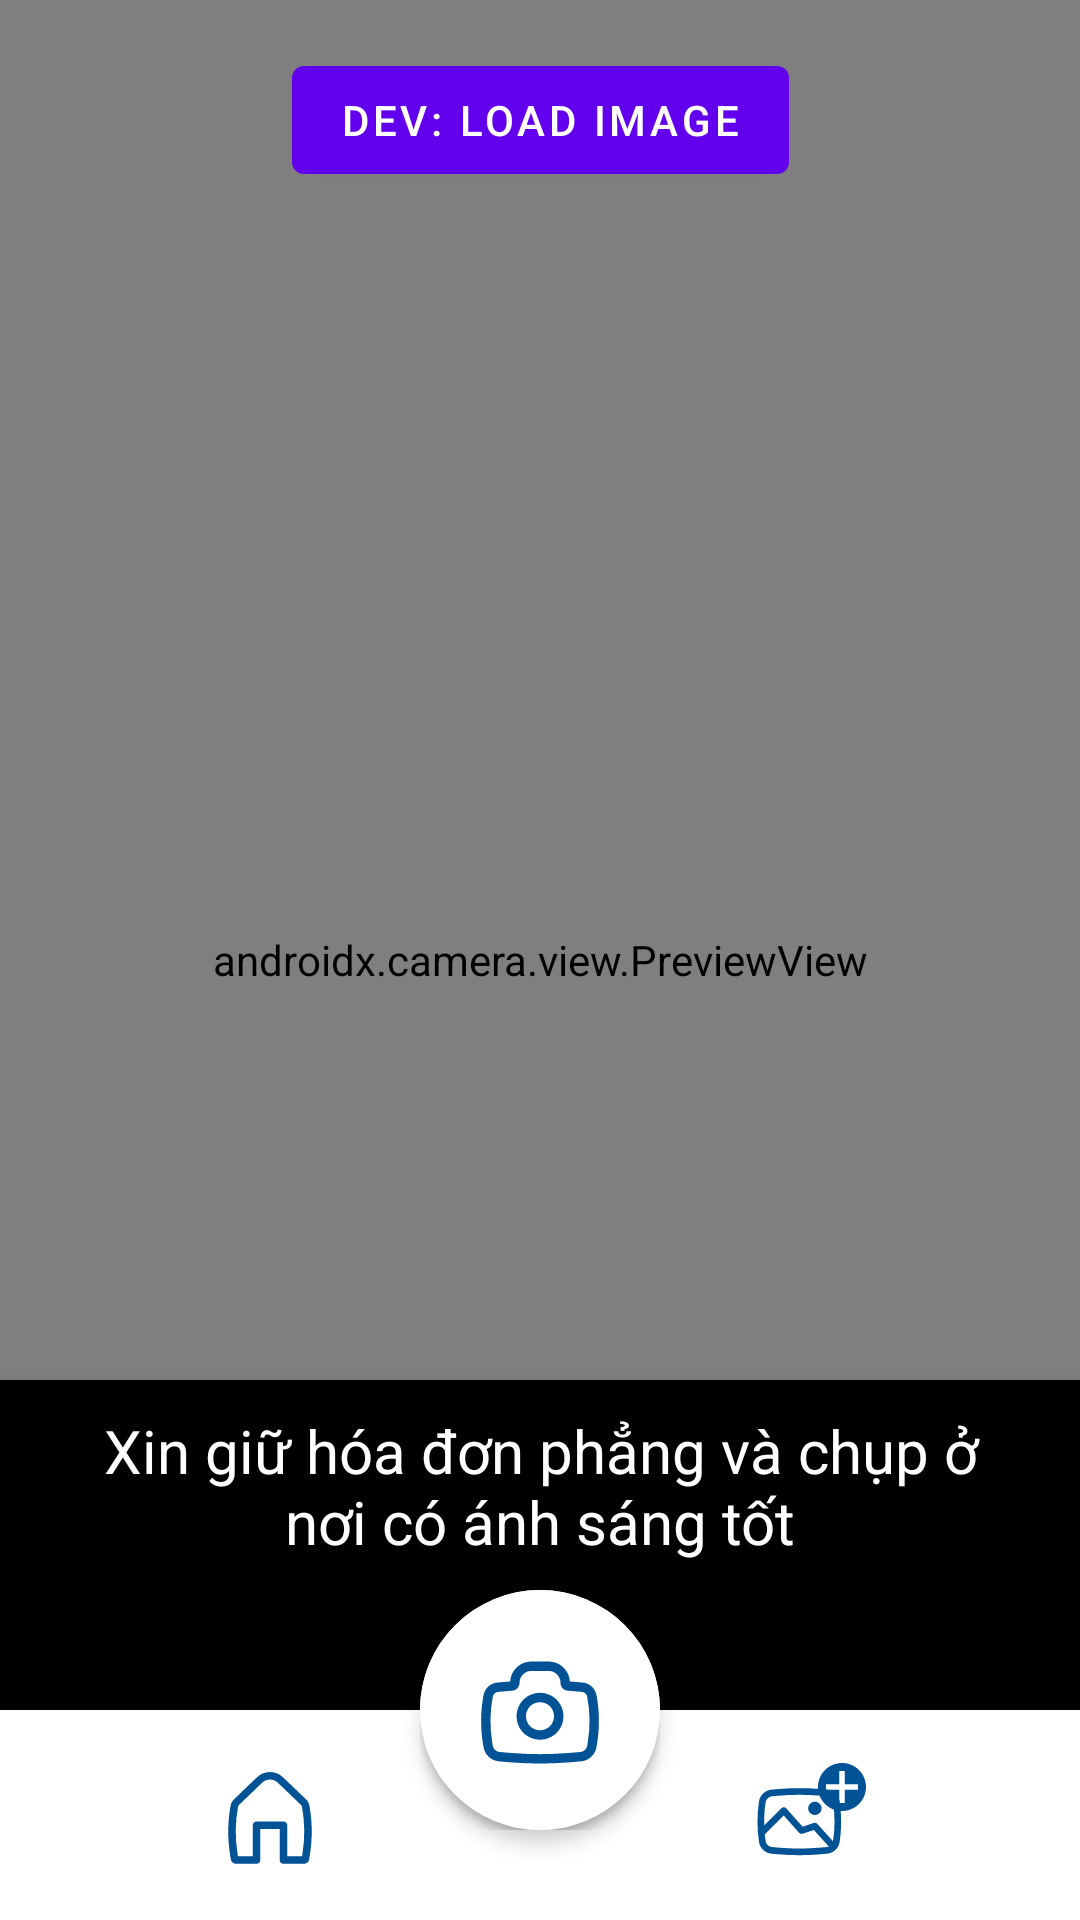

Android layout source for this screen:
<!-- AndroidManifest.xml: application theme Theme.VscannerAndroid -->
<!-- res/layout/fragment_camera.xml -->
<?xml version="1.0" encoding="utf-8"?>
<androidx.constraintlayout.widget.ConstraintLayout xmlns:android="http://schemas.android.com/apk/res/android"
    xmlns:app="http://schemas.android.com/apk/res-auto"
    xmlns:tools="http://schemas.android.com/tools"
    android:name=".CameraActivity"
    android:layout_width="match_parent"
    android:layout_height="match_parent"
    tools:context=".ui.exchangevoucher.CameraFragment">

    <FrameLayout
        android:id="@+id/ctaBottom"
        android:layout_width="match_parent"
        android:layout_height="180dp"
        android:background="@color/black"
        android:translationZ="6dp"
        app:layout_constraintBottom_toBottomOf="@+id/previewLayout">

        <TextView
            android:layout_width="320dp"
            android:layout_height="wrap_content"
            android:layout_gravity="top|center_horizontal"
            android:layout_marginTop="10dp"
            android:text="Xin giữ hóa đơn phẳng và chụp ở nơi có ánh sáng tốt"
            android:textAlignment="center"
            android:textColor="@color/fitus_white"
            android:textSize="20sp">

        </TextView>

        <RelativeLayout
            android:layout_width="80dp"
            android:layout_height="80dp"
            android:layout_gravity="center_horizontal|bottom"
            android:layout_marginBottom="30dp"
            android:background="@drawable/circle_cam_btn"
            android:translationZ="4dp">

            <androidx.appcompat.widget.AppCompatButton
                android:id="@+id/image_capture"
                android:layout_width="match_parent"
                android:layout_height="match_parent"
                android:background="@drawable/circle_cam_btn" />

            <ImageView
                android:layout_width="wrap_content"
                android:layout_height="wrap_content"
                android:layout_centerInParent="true"
                android:src="@drawable/ic_camerafitus"
                android:translationZ="5dp" />

        </RelativeLayout>

        <FrameLayout
            android:layout_width="match_parent"
            android:layout_height="70dp"
            android:layout_gravity="bottom"
            android:background="@color/fitus_white">

            <LinearLayout
                android:layout_width="match_parent"
                android:layout_height="match_parent"
                android:orientation="horizontal">

                <LinearLayout
                    android:layout_width="match_parent"
                    android:layout_height="match_parent"
                    android:layout_weight="0.5"
                    android:elevation="2dp"
                    android:paddingHorizontal="60dp"
                    android:paddingVertical="15dp">

                    <ImageView
                        android:id="@+id/back_home"
                        android:layout_width="match_parent"
                        android:layout_height="match_parent"
                        android:background="?attr/selectableItemBackgroundBorderless"
                        android:clickable="true"
                        android:src="@drawable/ic_homefitus" />
                </LinearLayout>

                <LinearLayout
                    android:layout_width="match_parent"
                    android:layout_height="match_parent"
                    android:layout_weight="0.5"
                    android:elevation="2dp"
                    android:paddingHorizontal="60dp"
                    android:paddingVertical="15dp">

                    <ImageView
                        android:id="@+id/video_capture"
                        android:layout_width="match_parent"
                        android:layout_height="match_parent"
                        android:background="?attr/selectableItemBackgroundBorderless"
                        android:clickable="true"
                        android:src="@drawable/ic_add_img" />
                </LinearLayout>

            </LinearLayout>

        </FrameLayout>
    </FrameLayout>

    <LinearLayout
        android:id="@+id/previewLayout"
        android:layout_width="match_parent"
        android:layout_height="match_parent"
        android:orientation="vertical"
        app:layout_constraintTop_toTopOf="parent">

        <androidx.camera.view.PreviewView
            android:id="@+id/viewFinder"
            android:layout_width="match_parent"
            android:layout_height="match_parent" />
    </LinearLayout>

    <Button
        android:id="@+id/btn_dev_load_image"
        android:layout_width="wrap_content"
        android:layout_height="wrap_content"
        android:layout_marginTop="16dp"
        android:text="DEV: LOAD IMAGE"
        app:layout_constraintEnd_toEndOf="parent"
        app:layout_constraintStart_toStartOf="parent"
        app:layout_constraintTop_toTopOf="parent" />

</androidx.constraintlayout.widget.ConstraintLayout>
<!-- resources referenced by this layout -->
<resources>
  <color name="black">#FF000000</color>
  <color name="fitus_white">#FFFFFFFF</color>
  <!-- drawable circle_cam_btn (drawable) -->
  <?xml version="1.0" encoding="utf-8"?>
  <ripple  xmlns:android="http://schemas.android.com/apk/res/android"
  android:color="@color/cardview_dark_background">
  <item android:id="@android:id/mask">
      <shape
          android:shape="oval">
          <size android:width="50dp" android:height="50dp" />
          <stroke android:width="2dp" android:color="@color/fitus_white"/>
      </shape>
  </item>
  
  <item android:id="@android:id/background">
      <shape android:shape="oval">
          <solid android:color="@color/fitus_white" />
          <corners android:radius="50dp" />
      </shape>
  </item>
  </ripple>
  <!-- drawable ic_homefitus (drawable) -->
  <vector xmlns:android="http://schemas.android.com/apk/res/android"
      android:width="40dp"
      android:height="40dp"
      android:viewportWidth="40"
      android:viewportHeight="40">
    <path
        android:pathData="M22.596,9.224C21.145,7.832 18.855,7.832 17.404,9.224L9.693,16.623C9.504,16.804 9.377,17.04 9.33,17.298C8.406,22.334 8.338,27.49 9.128,32.549L9.316,33.75H14.276V23.398C14.276,22.708 14.836,22.148 15.526,22.148H24.474C25.164,22.148 25.724,22.708 25.724,23.398V33.75H30.684L30.872,32.549C31.662,27.49 31.594,22.334 30.67,17.298C30.623,17.04 30.496,16.804 30.307,16.623L22.596,9.224ZM15.673,7.42C18.091,5.1 21.909,5.1 24.327,7.42L32.038,14.819C32.606,15.364 32.987,16.073 33.129,16.847C34.104,22.16 34.175,27.598 33.342,32.935L33.041,34.864C32.916,35.662 32.229,36.25 31.422,36.25H24.474C23.783,36.25 23.224,35.69 23.224,35V24.648H16.776V35C16.776,35.69 16.217,36.25 15.526,36.25H8.578C7.771,36.25 7.084,35.662 6.959,34.864L6.658,32.935C5.825,27.598 5.896,22.16 6.871,16.847C7.013,16.073 7.394,15.364 7.962,14.819L15.673,7.42Z"
        android:fillColor="#025395"
        android:fillType="evenOdd"/>
  </vector>
  <style name="Theme.VscannerAndroid" parent="Theme.MaterialComponents.DayNight.DarkActionBar">
          
          <item name="colorPrimary">@color/purple_500</item>
          <item name="colorPrimaryVariant">@color/purple_700</item>
          <item name="colorOnPrimary">@color/white</item>
          
          <item name="colorSecondary">@color/teal_200</item>
          <item name="colorSecondaryVariant">@color/teal_700</item>
          <item name="colorOnSecondary">@color/black</item>
          
          <item name="android:statusBarColor" tools:targetApi="l">?attr/colorPrimaryVariant</item>
          
      </style>
  <color name="purple_500">#FF6200EE</color>
  <color name="purple_700">#FF3700B3</color>
  <color name="white">#FFFFFFFF</color>
  <color name="teal_200">#FF03DAC5</color>
  <color name="teal_700">#FF018786</color>
</resources>
